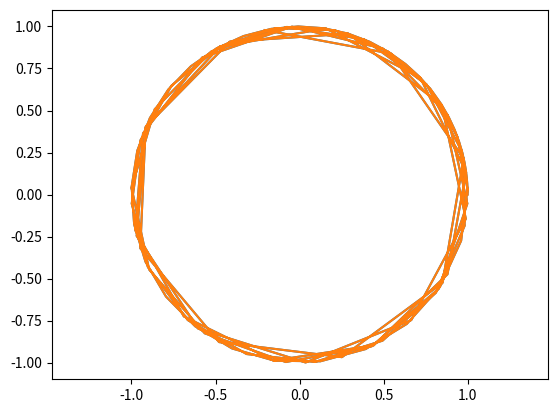

Write Python code to recreate this figure.
import numpy as np
from scipy import linalg as lin

from matplotlib import pyplot as plt
from matplotlib import animation

matrix = np.matrix([
    [0, -1j],
    [1, 0],
])

line_res = 100
anim_speed = 5

data = np.matrix([[np.cos(t ** 2), np.sin(t ** 2)] for t in np.arange(line_res + 1) * 2 * np.pi / line_res]).T

fig = plt.figure()
plt.axis('equal')
imag, real = plt.plot(*data.imag, *data.real)[0:2]


def display(t):
    move_data = lin.fractional_matrix_power(matrix, t * anim_speed / 1000) * data
    real.set_data(*move_data.real)
    imag.set_data(*move_data.real + move_data.imag)
    return [real, imag]


ani = animation.FuncAnimation(fig, display, interval=20, blit=True)
plt.show()
